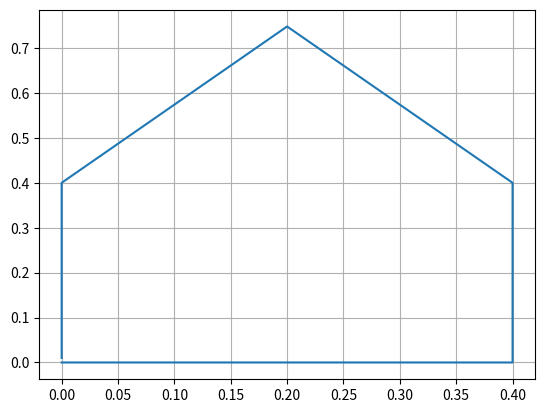

Write the Python code that produced this figure.
import numpy
import matplotlib
from numpy import sqrt
import numpy as np
import matplotlib.pyplot as plt

time=20
dt=0.1
v=0.1
length=2
a=length/5
omega=0
# 1 side
vx1=a/4
vy1=0
# 2 side
vy2=a/4
vx2=0
# 3 side
vx3=round(0.1*np.cos(120/180*np.pi),3)
vy3=round(0.1*np.sin(120/180*np.pi),3)
# 4 side
vx4=round(0.1*np.cos(240/180*np.pi),3)
vy4=round(0.1*np.sin(240/180*np.pi),3)
# 5 side
vy5=-a/4
vx5=0

print(vx1,vy1)
print(vx2,vy2)
print(vx3,vy3)
print(vx4,vy4)
print(vx5,vy5)

side1='{} {} {}\n'.format(vx1,vy1,omega)
side2='{} {} {}\n'.format(vx2,vy2,omega)
side3='{} {} {}\n'.format(vx3,vy3,omega)
side4='{} {} {}\n'.format(vx4,vy4,omega)
side5='{} {} {}\n'.format(vx5,vy5,omega)
sides=[side1,side2,side3,side4,side5]

with open('lab1_input.txt',mode='w',encoding='utf-8') as file:
    for side in sides:
        for i in range(1,41):
            file.write(side)



vx_array=[]
vy_array=[]
x=[0]
y=[0]
with open('lab1_input.txt',mode='r',encoding='utf-8') as file:
    for line in file:
        vx,vy,om=line.split()
        vx=float(vx)
        vy=float(vy)
        vx_array.append(vx)
        vy_array.append(vy)

# print(vx_array)
# print(vy_array)

for i in range(1,len(vx_array)):
    x.append(x[i-1]+0.1*vx_array[i-1])
    y.append(y[i-1] + 0.1 * vy_array[i-1])

# print(x)
# print(y)

plt.plot(x,y)
plt.grid()
plt.show()
